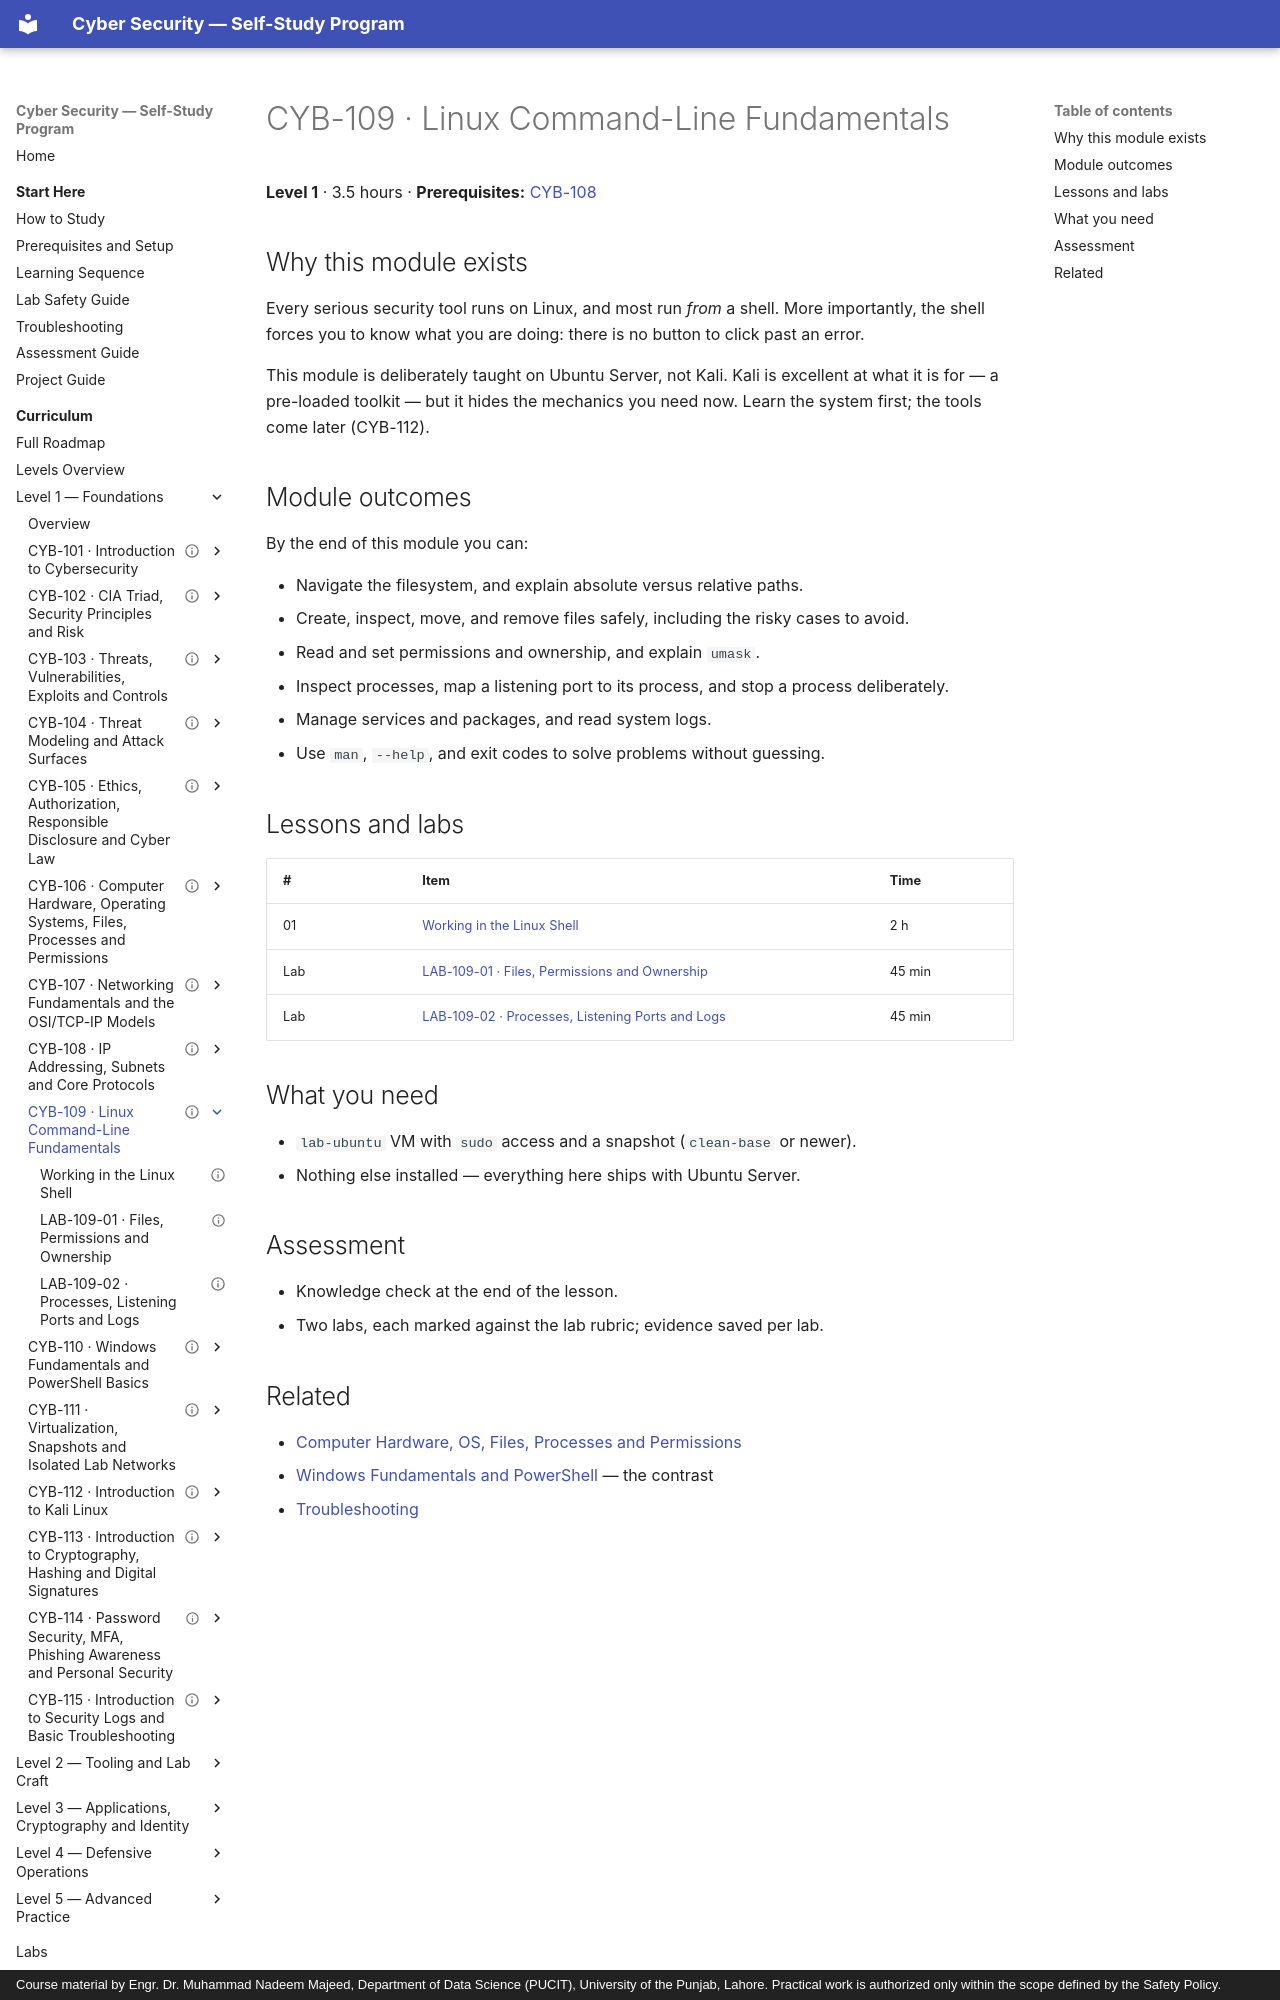

repository: nadeem-majeedch/CyberSecurity · page: levels/level-1-foundations/09-linux-command-line/index.html · generator: mkdocs · copyright: Course material by Engr. Dr. Muhammad Nadeem Majeed, Department of Data Science (PUCIT), University of the Punjab, Lahore. Practical work is authorized only within the scope defined by the Safety Policy.

---
title: "CYB-109 · Linux Command-Line Fundamentals"
description: "Navigate, inspect and administer a Linux system from the shell: paths, files, permissions, processes, services and packages."
module_code: CYB-109
level: 1
kind: reference
prerequisites: [CYB-108]
estimated_minutes: 210
difficulty: beginner
safety: local-only
lab_ids: [LAB-109-01, LAB-109-02]
version: 1.0.0
last_reviewed: 2026-10-28
reviewers: []
status: published
tags: [linux, shell, permissions, processes]
---

# CYB-109 · Linux Command-Line Fundamentals

**Level 1** · 3.5 hours · **Prerequisites:** [CYB-108](../08-addressing-and-protocols/index.md)

## Why this module exists

Every serious security tool runs on Linux, and most run *from* a shell. More importantly, the shell forces
you to know what you are doing: there is no button to click past an error.

This module is deliberately taught on Ubuntu Server, not Kali. Kali is excellent at what it is for — a
pre-loaded toolkit — but it hides the mechanics you need now. Learn the system first; the tools come later
(CYB-112).

## Module outcomes

By the end of this module you can:

- Navigate the filesystem, and explain absolute versus relative paths.
- Create, inspect, move, and remove files safely, including the risky cases to avoid.
- Read and set permissions and ownership, and explain `umask`.
- Inspect processes, map a listening port to its process, and stop a process deliberately.
- Manage services and packages, and read system logs.
- Use `man`, `--help`, and exit codes to solve problems without guessing.
